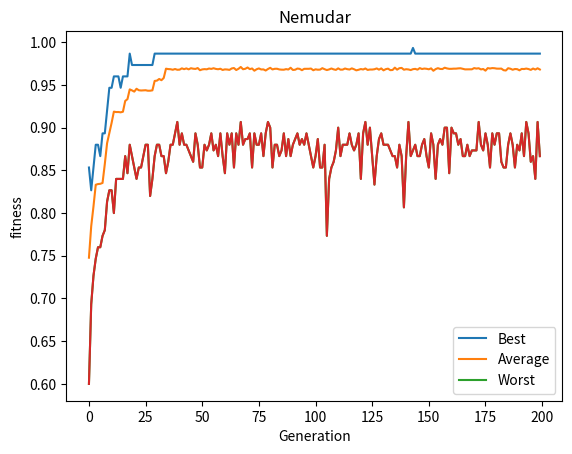

Reproduce this figure in Python.
import random
import matplotlib.pyplot as plt
import numpy as np


class Chromosome:

    def __init__(self):
        self.chromosome = {}
        self.fitness = 0

    def generaterandom(self):
        # print('Generate random called ')
        for city in IRAN_PROVINCES:
            self.chromosome[city] = random.choice(colors)

    def calfitness(self):
        sorat = 0.0
        makhraj = 0.0
        for city in IRAN_PROVINCES:
            color_base = self.chromosome[city]
            for city2 in IRAN_MAP[city]:
                if color_base != self.chromosome[city2]:
                    sorat = sorat + 1
                makhraj = makhraj + 1
        self.fitness = sorat / makhraj


IRAN_PROVINCES = ["Alborz", "Ardabil", "East Azerbaijan", "West Azerbaijan", "Bushehr", "Chaharmahal and Bakhtiari",
                  "Fars", "Gilan", "Golestan", "Hamedan", "Hormozgan", "Ilam", "Isfahan",
                  "Kerman", "Kermanshah", "North Khorasan", "Razavi Khorasan", "South Khorasan", "Khuzestan",
                  "Kohgiluyeh and Boyer-Ahmad", "Kurdistan", "Lorestan", "Markazi", "Mazandaran",
                  "Qazvin", "Qom", "Semnan", "Sistan and Baluchestan", "Tehran", "Yazd", "Zanjan"]

IRAN_MAP = {
    "West Azerbaijan": ["East Azerbaijan", "Zanjan", "Kurdistan"],
    "East Azerbaijan": ["West Azerbaijan", "Ardabil", "Zanjan"],
    "Ardabil": ["East Azerbaijan", "Zanjan", "Gilan"],
    "Gilan": ["Ardabil", "Zanjan", "Qazvin", "Mazandaran"],
    "Mazandaran": ["Gilan", "Qazvin", "Alborz", "Tehran", "Semnan", "Golestan"],
    "Golestan": ["Mazandaran", "Semnan", "North Khorasan"],
    "North Khorasan": ["Golestan", "Semnan", "Razavi Khorasan"],
    "Razavi Khorasan": ["North Khorasan", "Semnan", "South Khorasan"],
    "Semnan": ["Razavi Khorasan", "North Khorasan", "Golestan", "Mazandaran", "Tehran", "Qom", "Isfahan",
               "South Khorasan"],
    "Tehran": ["Alborz", "Mazandaran", "Semnan", "Qom", "Markazi"],
    "Alborz": ["Qazvin", "Mazandaran", "Tehran", "Qom", "Markazi"],
    "Qazvin": ["Gilan", "Mazandaran", "Alborz", "Markazi", "Hamedan", "Zanjan"],
    "Zanjan": ["Kurdistan", "West Azerbaijan", "East Azerbaijan", "Ardabil", "Gilan", "Qazvin", "Hamedan"],
    "Kurdistan": ["West Azerbaijan", "Zanjan", "Hamedan", "Kermanshah"],
    "Kermanshah": ["Kurdistan", "Hamedan", "Lorestan", "Ilam"],
    "Hamedan": ["Kermanshah", "Kurdistan", "Zanjan", "Qazvin", "Markazi", "Lorestan", "Kermanshah"],
    "Markazi": ["Hamedan", "Qazvin", "Alborz", "Tehran", "Qom", "Isfahan", "Lorestan"],
    "Qom": ["Markazi", "Tehran", "Semnan", "Isfahan"],
    "Isfahan": ["Qom", "Semnan", "South Khorasan", "Yazd", "Fars", "Kohgiluyeh and Boyer-Ahmad",
                "Chaharmahal and Bakhtiari", "Lorestan", "Markazi"],
    "South Khorasan": ["Razavi Khorasan", "Semnan", "Isfahan", "Yazd", "Kerman", "Sistan and Baluchestan"],
    "Yazd": ["Isfahan", "South Khorasan", "Kerman", "Fars"],
    "Fars": ["Yazd", "Isfahan", "Kohgiluyeh and Boyer-Ahmad", "Bushehr", "Hormozgan", "Kerman"],
    "Kohgiluyeh and Boyer-Ahmad": ["Fars", "Isfahan", "Chaharmahal and Bakhtiari", "Khuzestan", "Bushehr"],
    "Chaharmahal and Bakhtiari": ["Isfahan", "Kohgiluyeh and Boyer-Ahmad", "Khuzestan", "Lorestan"],
    "Khuzestan": ["Bushehr", "Kohgiluyeh and Boyer-Ahmad", "Chaharmahal and Bakhtiari", "Lorestan", "Ilam"],
    "Ilam": ["Khuzestan", "Lorestan", "Kermanshah"],
    "Lorestan": ["Ilam", "Kermanshah", "Hamedan", "Markazi", "Isfahan", "Chaharmahal and Bakhtiari", "Khuzestan"],
    "Bushehr": ["Khuzestan", "Kohgiluyeh and Boyer-Ahmad", "Fars", "Hormozgan"],
    "Hormozgan": ["Bushehr", "Fars", "Kerman", "Sistan and Baluchestan"],
    "Kerman": ["Fars", "Yazd", "South Khorasan", "Sistan and Baluchestan", "Hormozgan"],
    "Sistan and Baluchestan": ["Hormozgan", "Kerman", "South Khorasan"]
}


def crossover(ch1, ch2):
    cities = ch1.chromosome.keys()
    cities = list(cities)
    random.shuffle(cities)
    r = random.randint(0, len(cities))
    cities1 = cities[:r]
    cities2 = cities[r:]
    childdict = {}
    for city in cities1:
        childdict[city] = ch1.chromosome[city]
    for city in cities2:
        childdict[city] = ch2.chromosome[city]
    childd = Chromosome()
    childd.chromosome = childdict
    return childd


blue = 1
red = 2
green = 3
white = 4
colors = [1, 2, 3, 4]

numberOfGenerations = 200
populationSize = 300
tornumentSize = 15
mutationRate = 0.04


population = []
newPopulation = []
selectNumber = populationSize / tornumentSize
genomeSize = 31
mutatedGenomes = populationSize * genomeSize * mutationRate
randomSelected = []
parents = []
worst = []
avg = []
best = []

for i in range(0, populationSize):
    population.append(Chromosome())
    population[i].generaterandom()

for n in range(0, numberOfGenerations):

    for p in range(0, populationSize):
        # print(' %d  %s' % (len(population), p))
        population[p].calfitness()

    ws = 10
    bs = 0
    av = 0
    for ch in population:
        rty = ch.fitness
        if rty < ws:
            ws = rty
        if rty > bs:
            bs = rty
        av += rty / len(population)

    best.append(bs)
    worst.append(ws)
    avg.append(av)

    parents.clear()
    for i in range(populationSize):
        randomSelected.clear()
        for j in range(tornumentSize):
            r = random.randint(0, populationSize - 1)
            randomSelected.append(population[r])
        randomSelected.sort(key=lambda xx: xx.fitness)
        randomSelected.reverse()
    parents.append(randomSelected[0])


    newPopulation.clear()
    for i in range(0, populationSize):
        r1 = random.randint(0, len(parents) - 1)
        r2 = random.randint(0, len(parents) - 1)
        child = crossover(parents[r1], parents[r2])
        newPopulation.append(child)

    for j in range(0, int(mutatedGenomes) - 1):
        r1 = random.randint(0, len(newPopulation) - 1)
        r2 = random.choice(IRAN_PROVINCES)
        r3 = random.choice(colors)
        newPopulation[r1].chromosome[r2] = r3

    population = newPopulation

for chromosome in population:
    chromosome.calfitness()

population.sort(key=lambda x: x.fitness)
population.reverse()

print('final population: ')
for chromosome in population:
    print(chromosome.fitness)

# plt.plot(best, color='green')
# # plt.title('BEST')
# # plt.show()
#
# plt.plot(avg, color='blue')
# plt.title('Average')
# plt.show()
#
# plt.plot(worst, color='red')
#
# plt.title('WORST')
# plt.show()

x = np.linspace(0, populationSize, populationSize)

plt.plot(best, label='Best')
plt.plot(avg, label='Average')
plt.plot(worst, label='Worst')
plt.plot(worst)

plt.xlabel('Generation')
plt.ylabel('fitness')

plt.title("Nemudar")

plt.legend()

plt.show()
